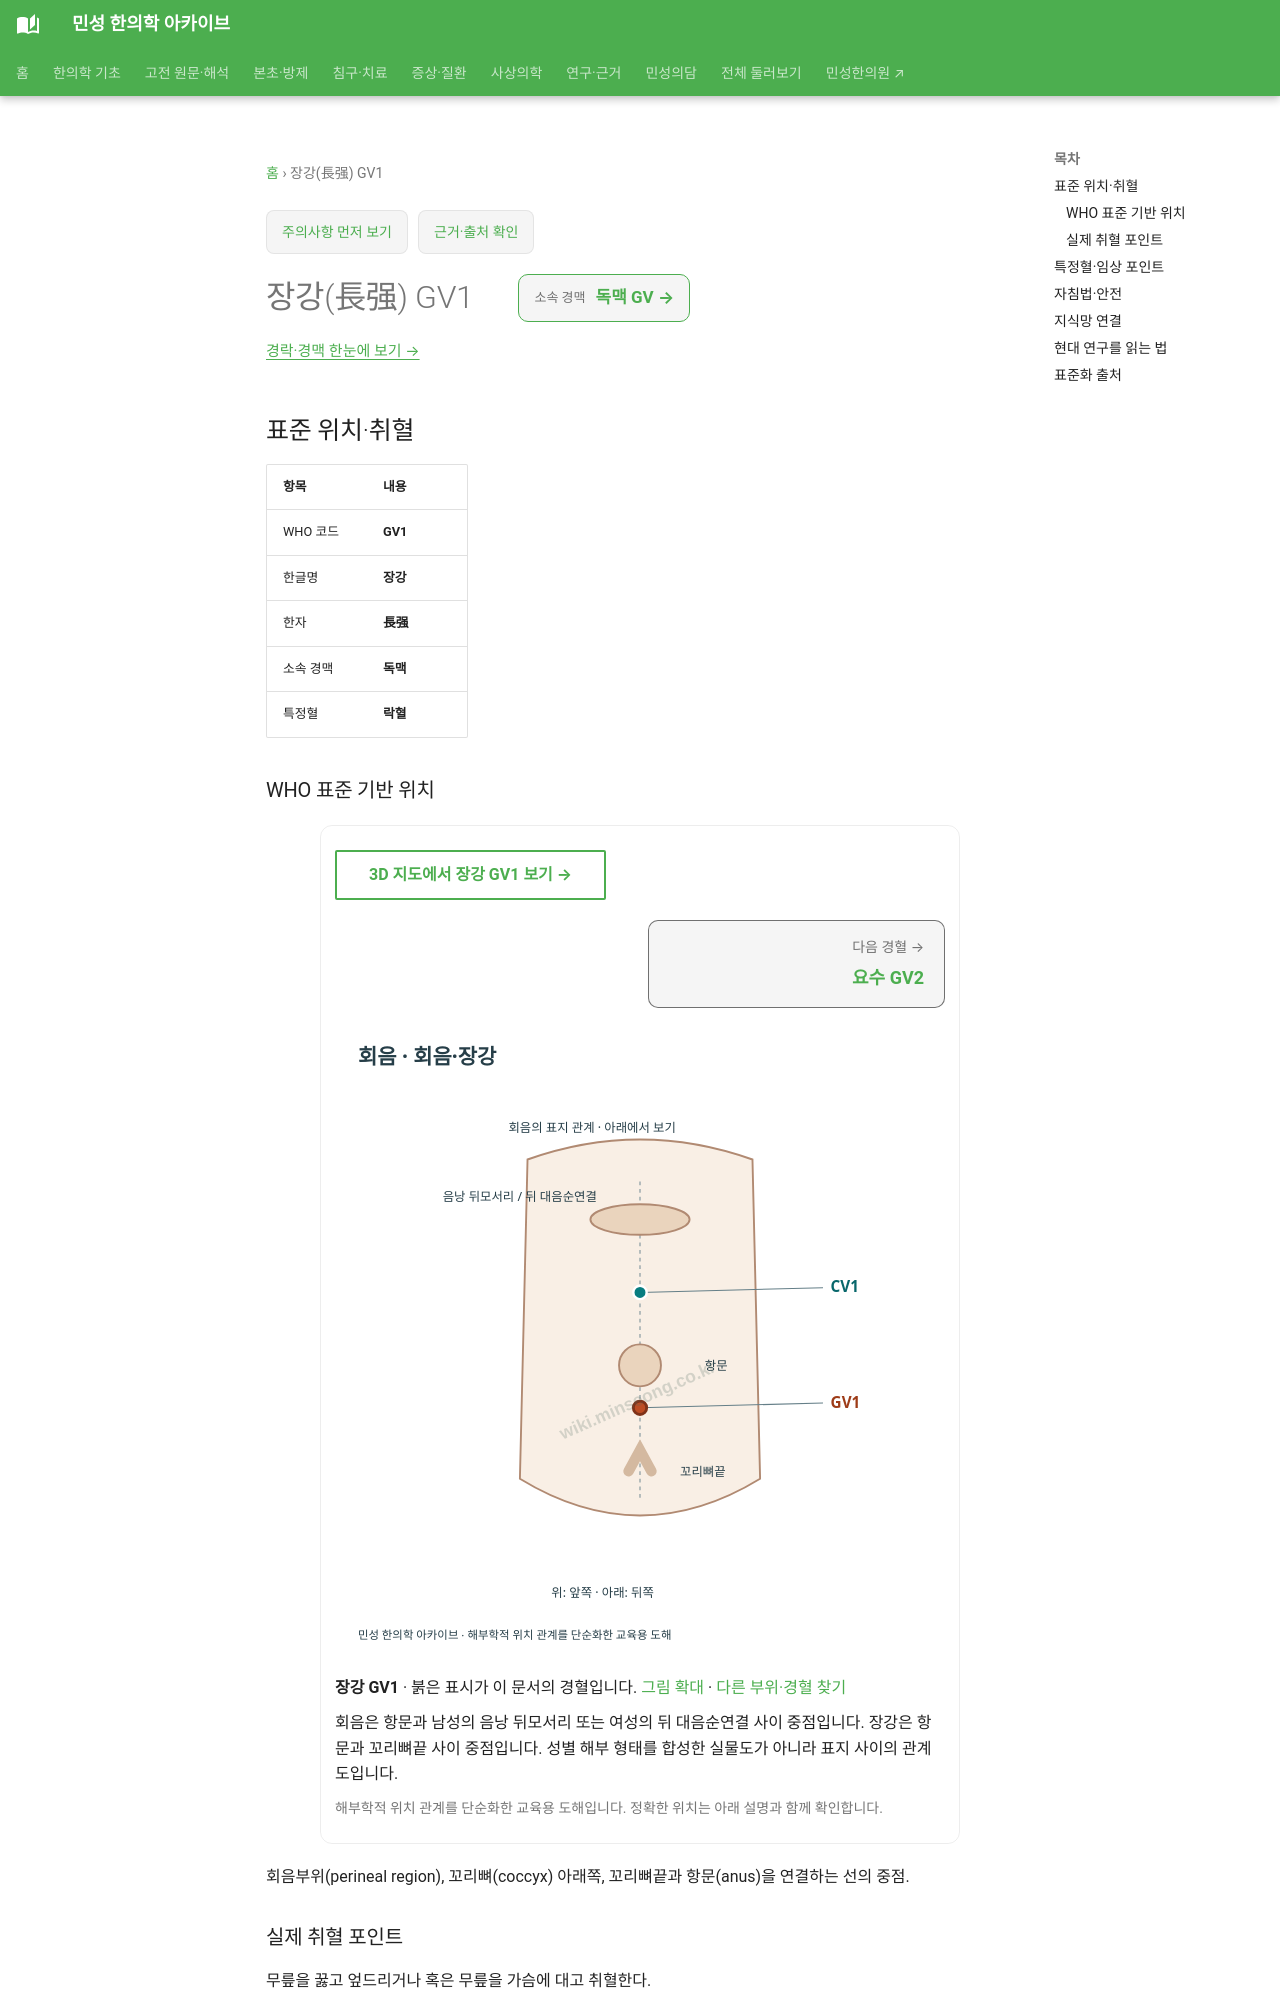

repository: joowon1111/minseong-korean-medicine-wiki · page: acupuncture/points/gv1/index.html · generator: mkdocs

---
title: 장강(長强) GV1
description: 장강 GV1 표준 위치·취혈·임상 지식망
status: 검토완료
last_reviewed: 2026-08-22
---
# 장강(長强) GV1

<!-- MS_ACUPOINT_ATLAS_43_START -->
## 표준 위치·취혈

| 항목 | 내용 |
|---|---|
| WHO 코드 | **GV1** |
| 한글명 | **장강** |
| 한자 | **長强** |
| 소속 경맥 | **독맥** |
| 특정혈 | **락혈** |

### WHO 표준 기반 위치

회음부위(perineal region), 꼬리뼈(coccyx) 아래쪽, 꼬리뼈끝과 항문(anus)을 연결하는 선의 중점.

### 실제 취혈 포인트

무릎을 꿇고 엎드리거나 혹은 무릎을 가슴에 대고 취혈한다.
